Run: headless pygame with SDL's dummy video driver; simulated clock (each Clock.tick advances the game by its frame time, no real sleeping); random seed 0; keys injected as events and as key.get_pressed() state; no mouse input.
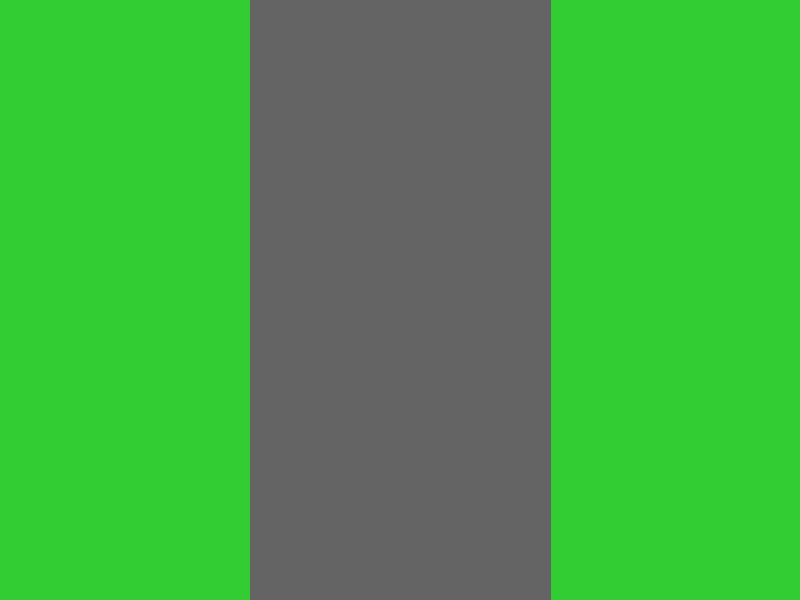
Frame 1 of 4 · flips 1–60 · no input
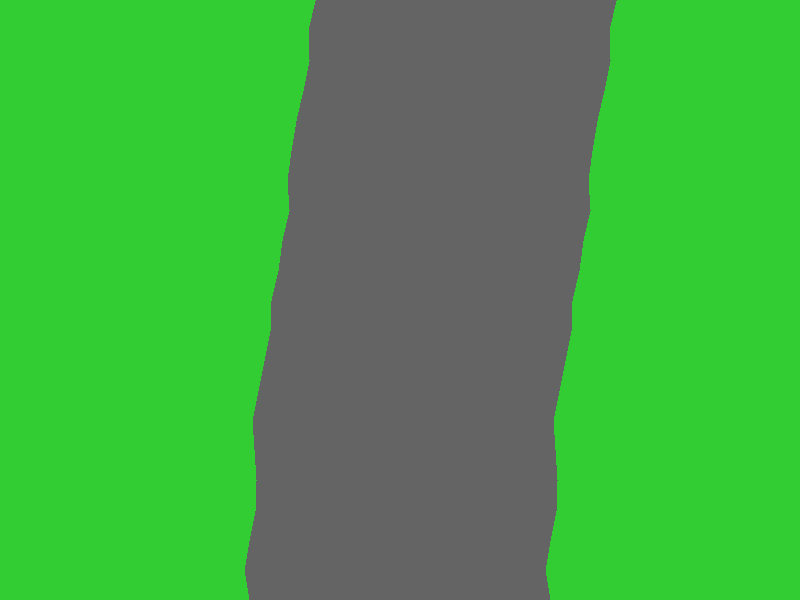
Frame 2 of 4 · flips 61–180 · tapped SPACE, RETURN · held RIGHT (→), D
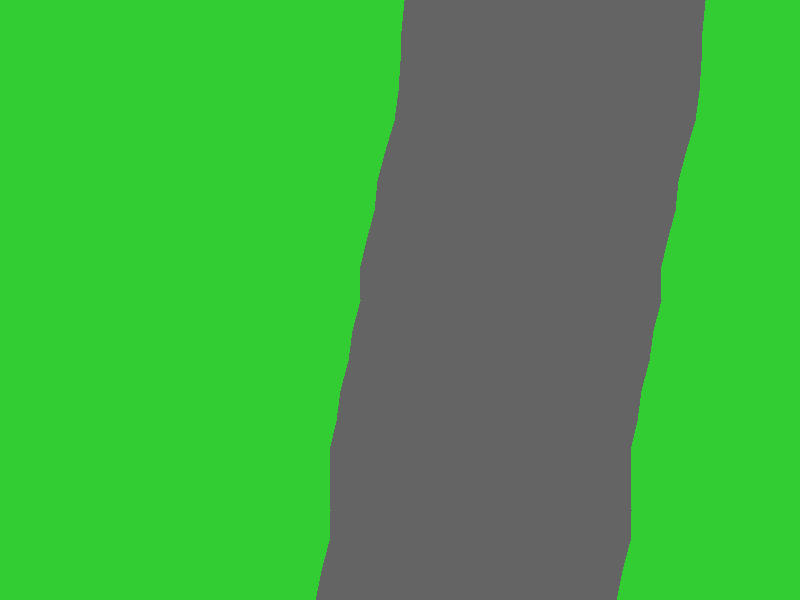
Frame 3 of 4 · flips 181–300 · held DOWN (↓), S
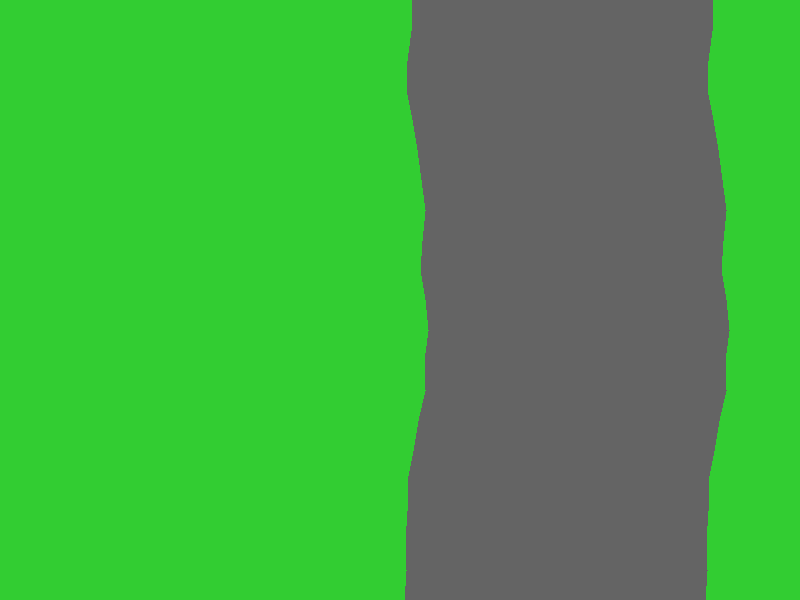
Frame 4 of 4 · flips 301–420 · held LEFT (←), A, UP (↑), W

The pygame program that drew these frames:

import pygame
import sys
import math
import random

# Initialisation de Pygame
pygame.init()

WIDTH, HEIGHT = 800, 600
screen = pygame.display.set_mode((WIDTH, HEIGHT))
pygame.display.set_caption("Test Route qui Tourne")
clock = pygame.time.Clock()

GRAY = (100, 100, 100)
GREEN = (50, 205, 50)

class RoadSegment:
    def __init__(self, y, center_x):
        self.y = y
        self.center_x = center_x

class TestRoad:
    def __init__(self):
        self.road_width = 300
        self.segment_height = 30
        self.num_segments = 30
        self.road_segments = []
        self.base_center_x = WIDTH // 2

        self.current_direction = 0
        self.target_direction = 0
        self.direction_change_rate = 0.5
        self.max_curve_angle = 45
        self.straight_segments_left = 0

        self.init_road()

    def generate_next_curve_target(self):
        if self.straight_segments_left <= 0:
            turn_direction = random.choice([-1, 1])
            angle = random.uniform(10, self.max_curve_angle)
            self.target_direction = turn_direction * angle
            self.straight_segments_left = random.randint(5, 15)
        else:
            self.straight_segments_left -= 1

    def update_direction(self):
        diff = self.target_direction - self.current_direction
        max_change = self.direction_change_rate
        if abs(diff) > max_change:
            self.current_direction += max_change if diff > 0 else -max_change
        else:
            self.current_direction = self.target_direction

    def init_road(self):
        self.road_segments = []
        center_x = self.base_center_x
        for i in range(self.num_segments + 1):
            y = HEIGHT - i * self.segment_height
            self.road_segments.append(RoadSegment(y, center_x))

    def update(self):
        self.generate_next_curve_target()
        self.update_direction()

        for seg in self.road_segments:
            seg.y += 5

        # Remplacer les segments qui sortent
        if self.road_segments[0].y > HEIGHT:
            self.road_segments.pop(0)
            last_seg = self.road_segments[-1]
            direction_rad = math.radians(self.current_direction)
            offset = math.sin(direction_rad) * self.segment_height * 0.4
            new_center = last_seg.center_x + offset + random.uniform(-5, 5)
            new_center = max(120, min(WIDTH - 120, new_center))
            self.road_segments.append(RoadSegment(last_seg.y - self.segment_height, new_center))

    def draw(self, surface):
        for i in range(len(self.road_segments) - 1):
            seg1 = self.road_segments[i]
            seg2 = self.road_segments[i+1]

            points = [
                (seg1.center_x - self.road_width // 2, seg1.y),
                (seg2.center_x - self.road_width // 2, seg2.y),
                (seg2.center_x + self.road_width // 2, seg2.y),
                (seg1.center_x + self.road_width // 2, seg1.y)
            ]
            pygame.draw.polygon(surface, GRAY, points)

# === Boucle principale ===
road = TestRoad()
running = True

while running:
    for event in pygame.event.get():
        if event.type == pygame.QUIT:
            running = False

    road.update()

    screen.fill(GREEN)
    road.draw(screen)
    pygame.display.flip()
    clock.tick(60)

pygame.quit()
sys.exit()
